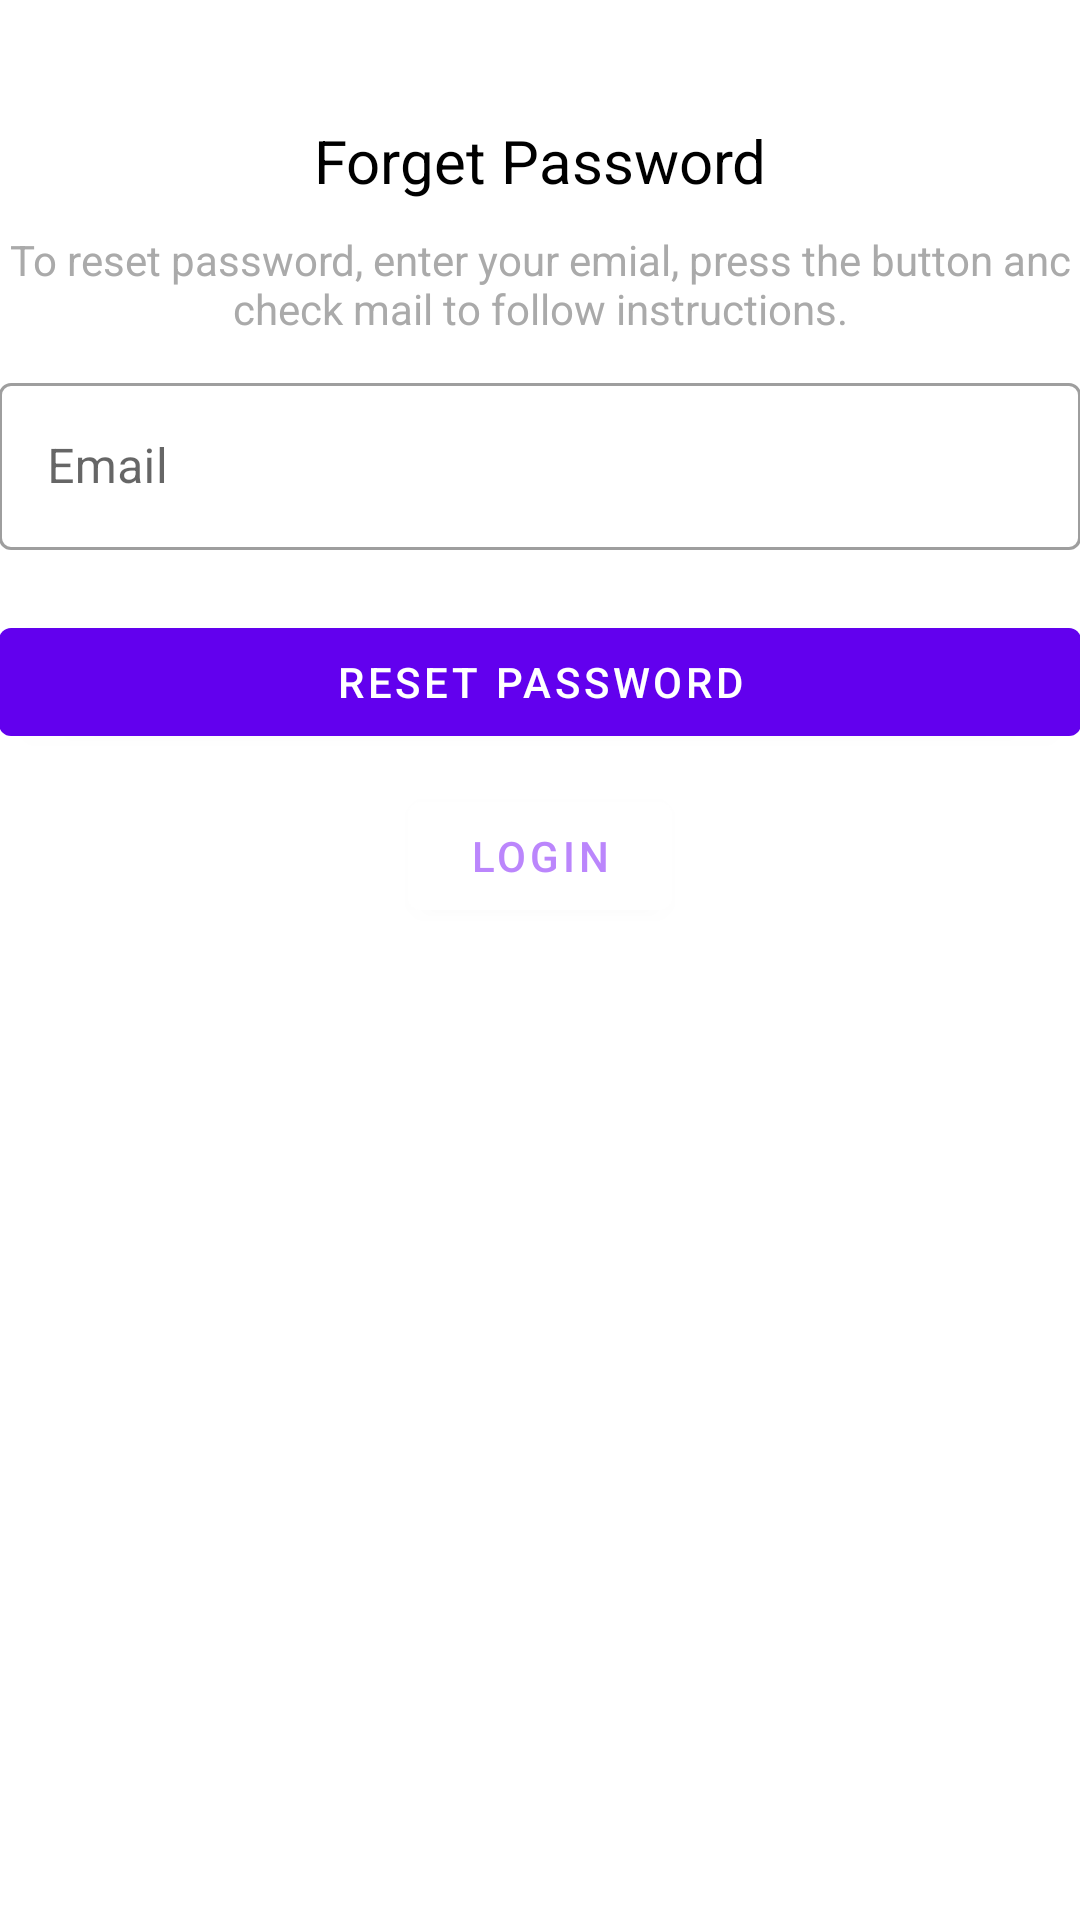

This screen was rendered from an Android layout file. Write that file and the resources it references.
<!-- AndroidManifest.xml: application theme Theme.ForFoodiesByFoodies -->
<!-- res/layout/activity_forget_password.xml -->
<?xml version="1.0" encoding="utf-8"?>
<androidx.coordinatorlayout.widget.CoordinatorLayout xmlns:android="http://schemas.android.com/apk/res/android"
    xmlns:app="http://schemas.android.com/apk/res-auto"
    xmlns:tools="http://schemas.android.com/tools"
    android:layout_width="match_parent"
    android:layout_height="match_parent"
    android:layout_gravity="center"
    android:fitsSystemWindows="true"
    tools:context=".activities.ForgetPasswordActivity">

    <LinearLayout
        android:layout_width="fill_parent"
        android:layout_height="wrap_content"
        android:layout_marginTop="30dp"
        android:gravity="center"
        android:orientation="vertical"
        android:padding="@dimen/activity_horizontal_margin">


        <TextView
            android:layout_width="wrap_content"
            android:layout_height="wrap_content"
            android:layout_gravity="center_horizontal"
            android:padding="10dp"
            android:text="@string/lbl_forgot_password"
            android:textColor="@android:color/black"
            android:textSize="20dp" />

        <TextView
            android:layout_width="wrap_content"
            android:layout_height="wrap_content"
            android:layout_marginBottom="10dp"
            android:gravity="center_horizontal"
            android:padding="@dimen/activity_horizontal_margin"
            android:text="@string/forgot_password_msg"
            android:textColor="@android:color/darker_gray"
            android:textSize="14sp" />

        <com.google.android.material.textfield.TextInputLayout
            style="@style/Widget.MaterialComponents.TextInputLayout.OutlinedBox"
            android:layout_width="match_parent"
            android:layout_height="wrap_content"
            android:layout_gravity="center_horizontal">

            <EditText
                android:id="@+id/email"
                android:layout_width="match_parent"
                android:layout_height="wrap_content"
                android:layout_marginTop="10dp"
                android:autofillHints="@string/email"
                android:hint="@string/email"
                android:inputType="textEmailAddress"
                android:minHeight="48dp" />


        </com.google.android.material.textfield.TextInputLayout>

        

        <Button
            android:id="@+id/btn_reset_password"
            android:layout_width="fill_parent"
            android:layout_height="wrap_content"
            android:layout_marginTop="20dip"
            android:text="@string/btn_reset_password" />

        <Button
            android:id="@+id/btn_back"
            android:layout_width="wrap_content"
            android:layout_height="wrap_content"
            android:layout_marginTop="10dp"
            android:backgroundTint="@color/white"
            android:text="@string/login"
            android:textColor="@color/purple_200" />

    </LinearLayout>

    <ProgressBar
        android:id="@+id/progressBar"
        android:layout_width="30dp"
        android:layout_height="30dp"
        android:layout_gravity="center|bottom"
        android:layout_marginBottom="20dp"
        android:visibility="gone" />
</androidx.coordinatorlayout.widget.CoordinatorLayout>
<!-- resources referenced by this layout -->
<resources>
  <color name="purple_200">#FFBB86FC</color>
  <color name="white">#FFFFFFFF</color>
  <string name="btn_reset_password">Reset Password</string>
  <string name="email">Email</string>
  <string name="forgot_password_msg">To reset password, enter your emial, press the button anc check mail to follow instructions.</string>
  <string name="lbl_forgot_password">Forget Password</string>
  <string name="login">Login</string>
  <style name="Theme.ForFoodiesByFoodies" parent="Theme.MaterialComponents.DayNight.DarkActionBar">
          
          <item name="colorPrimary">@color/purple_500</item>
          <item name="colorPrimaryVariant">@color/purple_700</item>
          <item name="colorOnPrimary">@color/white</item>
          
          <item name="colorSecondary">@color/teal_200</item>
          <item name="colorSecondaryVariant">@color/teal_700</item>
          <item name="colorOnSecondary">@color/black</item>
          
          <item name="android:statusBarColor" tools:targetApi="l">?attr/colorPrimaryVariant</item>
          
      </style>
  <color name="purple_500">#FF6200EE</color>
  <color name="purple_700">#FF3700B3</color>
  <color name="teal_200">#FF03DAC5</color>
  <color name="teal_700">#FF018786</color>
  <color name="black">#FF000000</color>
</resources>
